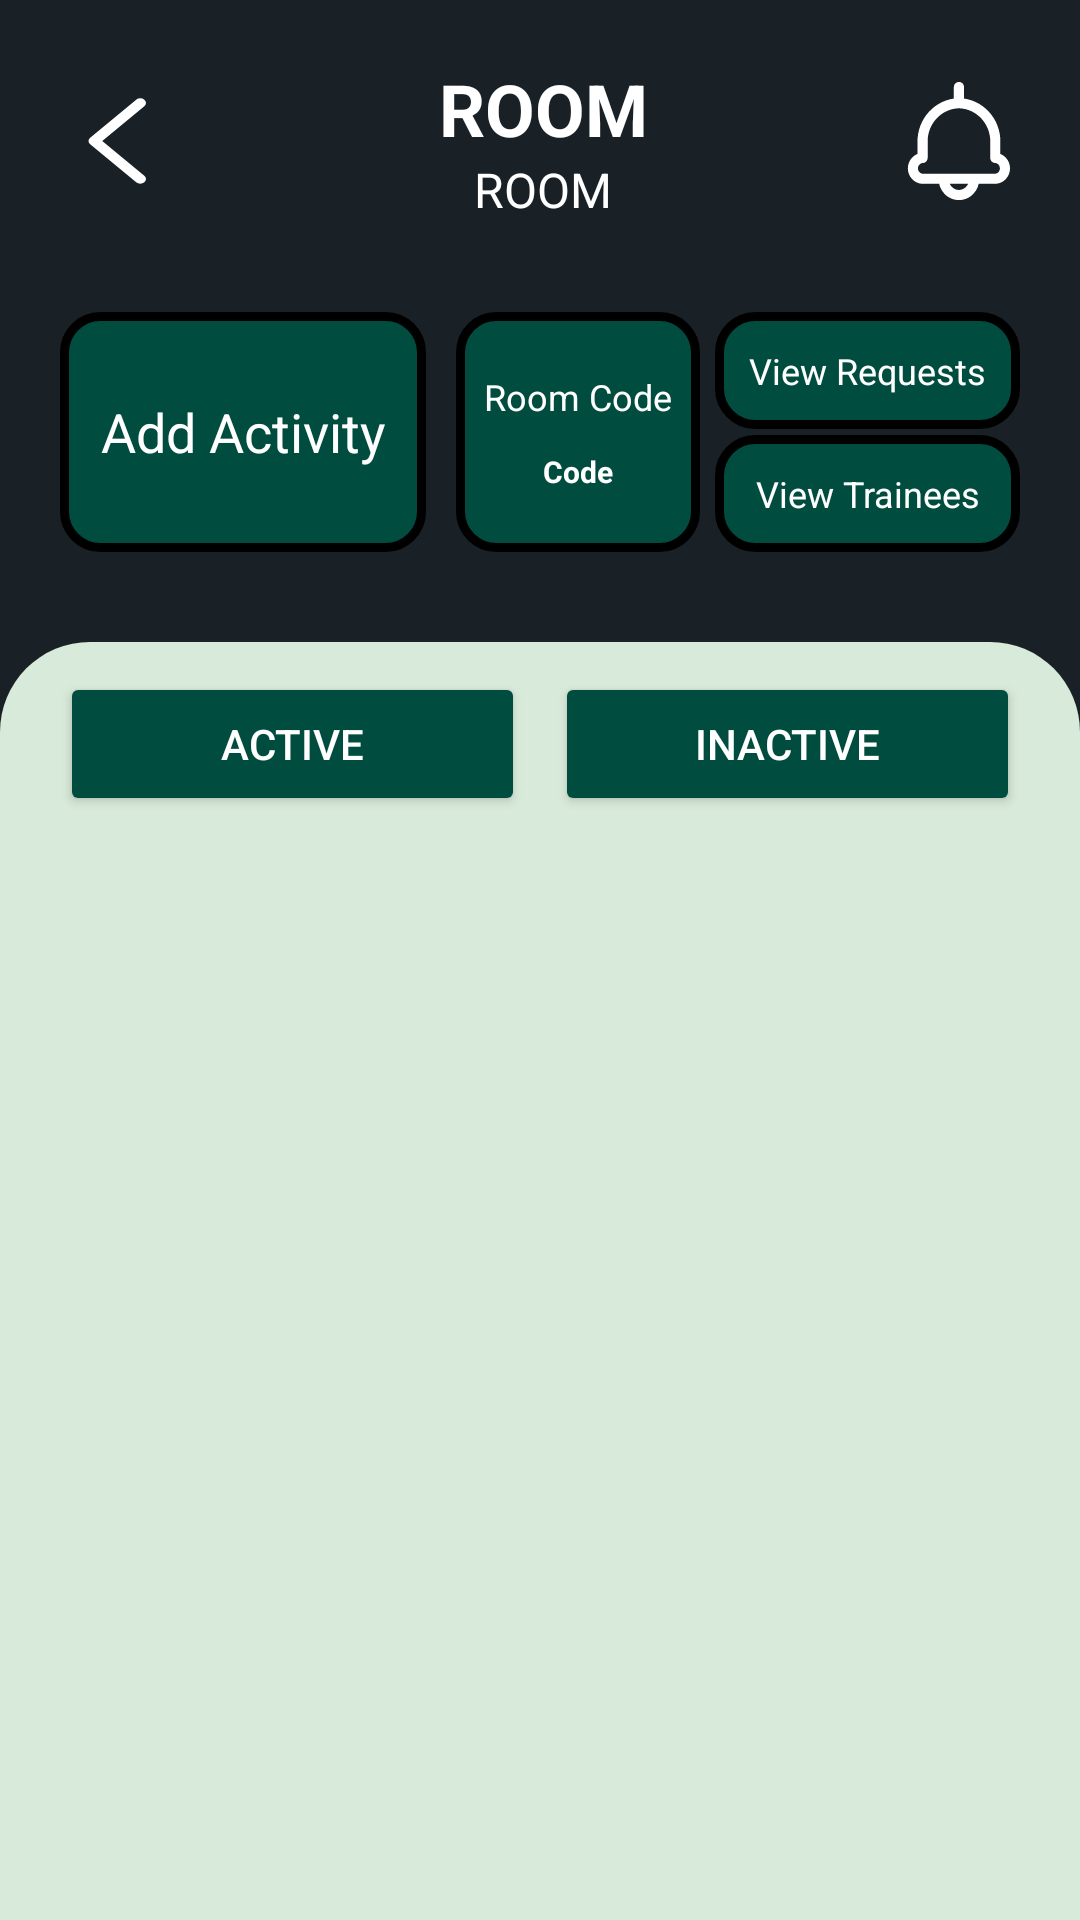

Reconstruct the res/layout file that produces this screen, plus the resources it refers to.
<!-- AndroidManifest.xml: application theme Theme.Smartposture -->
<!-- res/layout/fragment_room.xml -->
<?xml version="1.0" encoding="utf-8"?>
<LinearLayout xmlns:android="http://schemas.android.com/apk/res/android"
    xmlns:app="http://schemas.android.com/apk/res-auto"
    xmlns:tools="http://schemas.android.com/tools"
    android:layout_width="match_parent"
    android:layout_height="match_parent"
    android:orientation="vertical"
    android:background="@color/bg_dark_blue"
    >

    <LinearLayout
        android:layout_width="match_parent"
        android:layout_height="wrap_content"
        android:layout_marginTop="20dp"
        android:layout_marginBottom="30dp"
        android:paddingRight="10dp"
        android:paddingLeft="10dp"
        android:gravity="center"
        android:orientation="horizontal">

        <ImageButton
            android:id="@+id/backButton"
            android:layout_width="62dp"
            android:layout_height="match_parent"
            android:background="?attr/selectableItemBackgroundBorderless"
            android:contentDescription="Back"
            android:padding="8dp"
            android:scaleType="fitXY"
            android:src="@drawable/ic_back"
            app:tint="@color/white" />

        <LinearLayout
            android:layout_width="wrap_content"
            android:layout_height="wrap_content"
            android:layout_weight="6"
            android:orientation="vertical">

            <TextView
                android:id="@+id/roomNameTextView"
                android:layout_width="match_parent"
                android:layout_height="wrap_content"
                android:gravity="center"
                android:text="@string/room"
                android:textAllCaps="true"
                android:textColor="@color/white"
                android:textSize="24sp"
                android:textStyle="bold"
                android:typeface="normal" />

            <TextView
                android:id="@+id/roomCreatorTextView"
                android:layout_width="match_parent"
                android:layout_height="wrap_content"
                android:gravity="center"
                android:text="@string/room"
                android:textAllCaps="true"
                android:textColor="@color/white"
                android:textSize="16sp"
                android:typeface="normal" />
        </LinearLayout>


        <ImageView
            android:id="@+id/notification"
            android:layout_width="10dp"
            android:layout_height="match_parent"
            android:layout_weight="2"
            app:srcCompat="@drawable/ic_notification"
            app:tint="@color/white"/>

    </LinearLayout>

    <LinearLayout
        android:id="@+id/optionsTrainer"
        android:layout_width="match_parent"
        android:layout_height="80dp"
        android:layout_marginBottom="30dp"
        android:paddingLeft="20dp"
        android:paddingRight="20dp"
        android:orientation="horizontal">

        <LinearLayout
            android:id="@+id/addActivity"
            android:layout_width="0dp"
            android:layout_height="match_parent"
            android:layout_weight="3"
            android:background="@drawable/bg_add_activity"
            android:layout_marginEnd="10dp"
            android:padding="5dp">

            <TextView
                android:layout_width="match_parent"
                android:layout_height="match_parent"
                android:text="@string/add_activity"
                android:textColor="@color/white"
                android:gravity="center"
                android:textSize="18sp"/>
        </LinearLayout>

        <LinearLayout
            android:layout_width="0dp"
            android:layout_height="match_parent"
            android:layout_weight="2"
            android:orientation="vertical"
            android:gravity="center"
            android:padding="5dp"
            android:layout_marginEnd="5dp"
            android:background="@drawable/bg_add_activity">

            <TextView
                android:id="@+id/textRoomCode"
                android:layout_width="match_parent"
                android:layout_height="wrap_content"
                android:text="@string/room_code"
                android:textColor="@color/white"
                android:gravity="center"
                android:textSize="12sp"/>

            <TextView
                android:id="@+id/roomCode"
                android:layout_width="match_parent"
                android:layout_height="wrap_content"
                android:gravity="center"
                android:paddingTop="10dp"
                android:text="@string/code"
                android:textColor="@color/white"

                android:textSize="10sp"
                android:textStyle="bold" />
        </LinearLayout>

        <LinearLayout
            android:layout_width="0dp"
            android:layout_height="match_parent"
            android:layout_weight="2.5"
            android:orientation="vertical"
            >

            <LinearLayout
                android:id="@+id/viewJoinRequest"
                android:layout_width="match_parent"
                android:layout_height="match_parent"
                android:layout_weight="2.5"
                android:layout_marginBottom="1dp"
                android:background="@drawable/bg_add_activity">
                <TextView
                    android:id="@+id/textViewJoinRequest"
                    android:layout_width="match_parent"
                    android:layout_height="match_parent"
                    android:text="View Requests"
                    android:textColor="@color/white"
                    android:gravity="center"
                    android:textSize="12sp"/>
            </LinearLayout>
            <LinearLayout
                android:id="@+id/viewRoomTrainees"
                android:layout_width="match_parent"
                android:layout_height="match_parent"
                android:layout_weight="2.5"
                android:layout_marginTop="1dp"
                android:background="@drawable/bg_add_activity">
                <TextView
                    android:id="@+id/textViewTrainees"
                    android:layout_width="match_parent"
                    android:layout_height="match_parent"
                    android:text="View Trainees"
                    android:textColor="@color/white"
                    android:gravity="center"
                    android:textSize="12sp"/>
            </LinearLayout>

        </LinearLayout>
    </LinearLayout>

    <LinearLayout
        android:layout_width="match_parent"
        android:layout_height="match_parent"
        android:paddingRight="20dp"
        android:paddingLeft="20dp"
        android:paddingTop="10dp"
        android:orientation="vertical"
        android:background="@drawable/bg_room_rooms"
        >
        <LinearLayout
            android:layout_width="match_parent"
            android:layout_height="wrap_content"
            android:orientation="horizontal"
            >

            <Button
                android:id="@+id/activeActivityBtn"
                android:layout_width="wrap_content"
                android:layout_height="wrap_content"
                android:layout_weight="6"
                android:layout_marginRight="5dp"
                android:text="@string/active"
                android:backgroundTint="@color/teal"
                android:textColor="@color/white"/>

            <Button
                android:id="@+id/inactiveActivityBtn"
                android:layout_width="wrap_content"
                android:layout_height="wrap_content"
                android:layout_weight="6"
                android:layout_marginLeft="5dp"
                android:text="@string/inactive"
                android:backgroundTint="@color/teal"
                android:textColor="@color/white" />
        </LinearLayout>
        <LinearLayout
            android:layout_width="match_parent"
            android:layout_height="wrap_content"
            android:layout_weight="2"
            android:layout_marginTop="10dp"
            android:orientation="vertical">
            <RelativeLayout
                android:id="@+id/noActivities"
                android:layout_width="match_parent"
                android:layout_height="400dp"
                android:visibility="gone"
                android:gravity="center"
                android:background="@android:color/transparent"
                android:padding="15dp">

                <TextView
                    android:id="@+id/noActText"
                    android:layout_width="wrap_content"
                    android:layout_height="wrap_content"
                    android:text="@string/no_active_activities"
                    />
            </RelativeLayout>
            <RelativeLayout
                android:id="@+id/preloaderActivityLayout"
                android:layout_width="match_parent"
                android:layout_height="400dp"
                android:visibility="gone"
                android:gravity="center"
                android:layout_gravity="center"
                android:background="@android:color/transparent"
                android:padding="15dp">

                <ImageView
                    android:id="@+id/preloaderImageActivity"
                    android:layout_width="100dp"
                    android:layout_height="100dp"
                    android:layout_gravity="center"
                    android:visibility="gone"
                    android:src="@drawable/logo_sp" />
            </RelativeLayout>
            <androidx.recyclerview.widget.RecyclerView
                android:id="@+id/recyclerRoomActivities"
                android:layout_width="match_parent"
                android:layout_height="wrap_content"
                />
        </LinearLayout>
    </LinearLayout>
</LinearLayout>
<!-- resources referenced by this layout -->
<resources>
  <color name="bg_dark_blue">#192126</color>
  <color name="teal">#004D40</color>
  <color name="white">#FFFFFFFF</color>
  <!-- drawable bg_add_activity (drawable) -->
  <?xml version="1.0" encoding="utf-8"?>
  <shape xmlns:android="http://schemas.android.com/apk/res/android"
      android:shape="rectangle">
      <solid android:color="@color/teal" />
      <corners
          android:radius="12dp"/>
      <stroke
          android:width="3dp"
          android:color="@color/black" />
  </shape>
  <!-- drawable bg_room_rooms (drawable) -->
  <?xml version="1.0" encoding="utf-8"?>
  <shape xmlns:android="http://schemas.android.com/apk/res/android"
      android:shape="rectangle">
      <solid android:color="@color/bg_color" />
      <corners
          android:topLeftRadius="30dp"
          android:topRightRadius="30dp"
          />
  </shape>
  <!-- drawable ic_back (drawable) -->
  <vector xmlns:android="http://schemas.android.com/apk/res/android" android:height="30dp" android:viewportHeight="24" android:viewportWidth="24" android:width="30dp">
        
      <path android:fillColor="#00000000" android:pathData="M15,20L7,12L15,4" android:strokeColor="#000000" android:strokeLineCap="round" android:strokeLineJoin="round" android:strokeWidth="2"/>
      
  </vector>
  <!-- drawable ic_notification: vector/xml drawable (drawable, 3178 chars, omitted) -->
  <!-- drawable logo_sp: vector/xml drawable (drawable, 7512 chars, omitted) -->
  <string name="active">Active</string>
  <string name="add_activity">Add Activity</string>
  <string name="code">Code</string>
  <string name="inactive">Inactive</string>
  <string name="no_active_activities">No Active Activities</string>
  <string name="room">Room</string>
  <string name="room_code">Room Code</string>
  <style name="Theme.Smartposture" parent="Base.Theme.Smartposture" />
  <color name="black">#FF000000</color>
  <color name="bg_color">#D8EADA</color>
  <style name="Base.Theme.Smartposture" parent="Theme.Material3.DayNight.NoActionBar">
          
          
      </style>
</resources>
